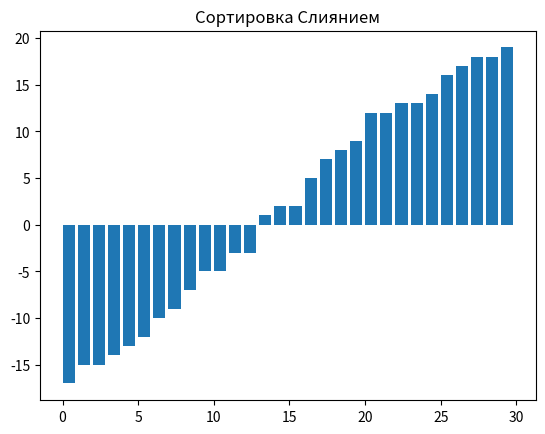

Write Python code to recreate this figure.
# merge_sort_visualization.py

import matplotlib.pyplot as plt
import matplotlib.animation as animation
import random

def merge_sort(array, reverse=False):
    """Функция сортировки слиянием, которая записывает состояния массива на каждом шаге."""
    states = []
    _merge_sort_recursive(array, 0, len(array) - 1, reverse, states)
    return states

def _merge_sort_recursive(array, left, right, reverse, states):
    if left < right:
        mid = (left + right) // 2
        _merge_sort_recursive(array, left, mid, reverse, states)
        _merge_sort_recursive(array, mid + 1, right, reverse, states)
        merge(array, left, mid, right, reverse, states)

def merge(array, left, mid, right, reverse, states):
    left_part = array[left:mid + 1]
    right_part = array[mid + 1:right + 1]

    if reverse:
        left_part.sort(reverse=True)
        right_part.sort(reverse=True)
    else:
        left_part.sort()
        right_part.sort()

    i = j = 0
    k = left
    while i < len(left_part) and j < len(right_part):
        if (left_part[i] < right_part[j]) if not reverse else (left_part[i] > right_part[j]):
            array[k] = left_part[i]
            i += 1
        else:
            array[k] = right_part[j]
            j += 1
        k += 1
        states.append(array.copy())

    while i < len(left_part):
        array[k] = left_part[i]
        i += 1
        k += 1
        states.append(array.copy())

    while j < len(right_part):
        array[k] = right_part[j]
        j += 1
        k += 1
        states.append(array.copy())

def visualize_merge_sort(array, reverse=False):
    # Получаем состояния для анимации
    states = merge_sort(array, reverse)

    # Настройка графика
    fig, ax = plt.subplots()
    ax.set_title("Сортировка Слиянием")
    bar_rects = ax.bar(range(len(array)), array, align="edge")

    # Обновление столбцов на графике на каждом кадре
    def update(frame):
        for rect, val in zip(bar_rects, states[frame]):
            rect.set_height(val)

    # Анимация
    anim = animation.FuncAnimation(fig, update, frames=range(len(states)), repeat=False)
    plt.show()

# Пример использования
if __name__ == "__main__":
    sample_array = [random.randint(-20, 20) for _ in range(30)]
    visualize_merge_sort(sample_array)